Run: headless pygame with SDL's dummy video driver; simulated clock (each Clock.tick advances the game by its frame time, no real sleeping); random seed 0; keys injected as events and as key.get_pressed() state; mouse plan: one left click at the window centre at the start of phase 2, then a move to the lower-right quarter at the start of phase 3.
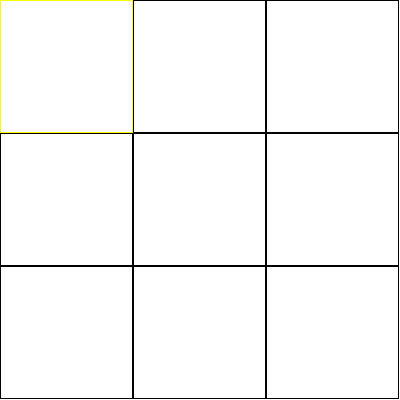
Frame 1 of 4 · flips 1–60 · no input
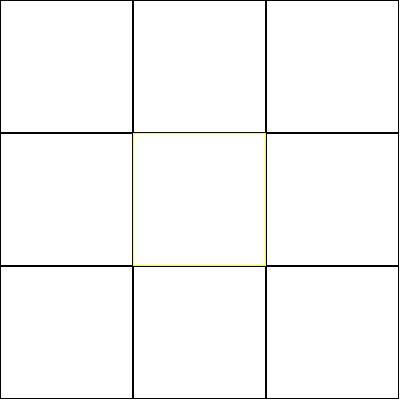
Frame 2 of 4 · flips 61–180 · clicked the window centre · tapped SPACE, RETURN · held RIGHT (→), D
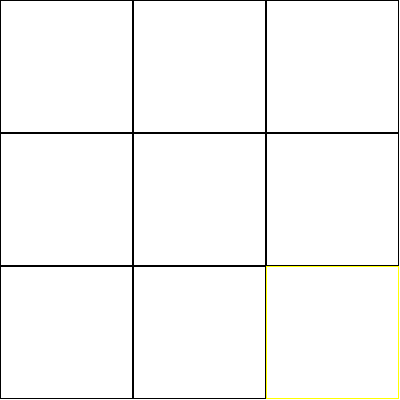
Frame 3 of 4 · flips 181–300 · moved the mouse to the lower-right quarter · held DOWN (↓), S
Frame 4 of 4 · flips 301–420 · held LEFT (←), A, UP (↑), W · screen unchanged from frame 3, image omitted

The pygame program that drew these frames:

# Tic-Tac-Toe using Pygame. It's practice for me to be more focused on using object-oriented programming

# TODO:
# 4 Create Game Logic
# 5 Create AI?

import pygame
import sys

# Screen and clock
displayWidth = 400
displayHeight = 400
screen = pygame.display.set_mode((displayWidth, displayHeight))
clock = pygame.time.Clock()
FPS = 60

# Colors
white = (255, 255, 255)
red = (255, 0, 0)
blue = (0, 0, 255)
black = (0, 0, 0)
yellow = (255, 255, 0)


class shape:
    def __init__(self, type, x, y):
        self.type = type
        self.x = x
        self.y = y

    def draw(self):
        objWidth = int(displayWidth / 3)
        objHeight = int(displayHeight / 3)
        shapeSurf = pygame.Surface((objWidth, objHeight))
        shapeSurf.fill(white)
        if self.type == 0:
            pygame.draw.circle(shapeSurf, red, (objWidth / 2,
                                                objHeight / 2), objWidth / 2 - 5, 5)
        else:
            pygame.draw.line(shapeSurf, blue, (2, 2),
                             (objWidth - 2, objHeight - 2), 5)
            pygame.draw.line(
                shapeSurf, blue, (2, objHeight - 2), (objWidth - 2, 2), 5)
        screen.blit(shapeSurf, (self.x, self.y))


def drawGrid(mousePos):
    for i in range(0, 3):
        for j in range(0, 3):
            gridRect = pygame.Rect(i * (displayWidth / 3), j *
                                   (displayHeight / 3), displayWidth / 3, displayHeight / 3)
            if gridRect.collidepoint(mousePos):
                pygame.draw.rect(screen, yellow, gridRect, 1)
                gridX = int(i * displayWidth / 3)
                gridY = int(j * displayWidth / 3)
            else:
                pygame.draw.rect(screen, black, gridRect, 1)
    return gridX, gridY


def drawShape(mouseCounter, gridPos):
    # Need to draw a set number of shapes based on the mouse counter
    gridX = gridPos[0]
    gridY = gridPos[1]
    if mouseCounter % 2 == 0:
        shapeCircle = shape(1, gridX, gridY).draw
    elif mouseCounter % 2 != 0:
        shapeX = shape(0, gridX, gridY).draw


class main:
    pygame.init()
    running = True

    mouseCounter = 0
    while running:
        screen.fill(white)
        mousePos = pygame.mouse.get_pos()
        gridPos = drawGrid(mousePos)
        drawShape(mouseCounter, gridPos)
        for event in pygame.event.get():
            if event.type == pygame.QUIT:
                running = False
                pygame.quit()
                sys.exit()
            if event.type == pygame.MOUSEBUTTONDOWN:
                mouseCounter += 1
                print(mouseCounter)

        pygame.display.flip()
        clock.tick(FPS)


main()
